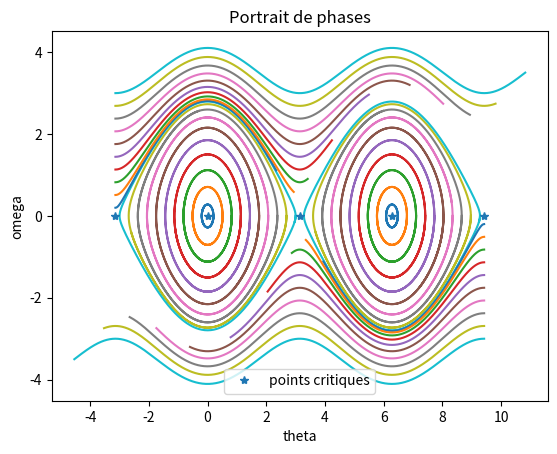
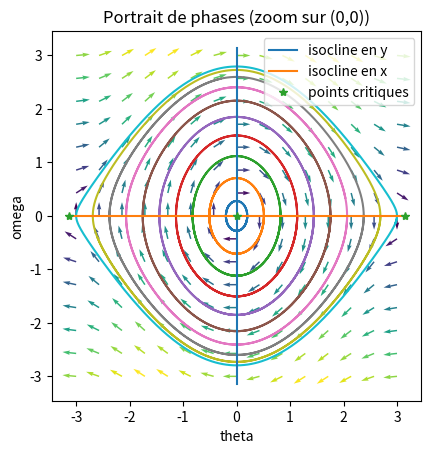

Write the Python code that produced these figures, in order.
import numpy as np
import matplotlib.pyplot as plt
import scipy.integrate as integrate

#################  Exercice 2 : Portrait de phase et stabilite des points critiques
## peut etre que ce serait bien de remplacer cet exercice par quelque chose qui a deja ete fait en cours comme par exemple le portrait de phase du pendule (cf exo 4)
##
##### Parametres
g = 9.81
l = 5
T = 12
N = 1000

## fonction second membre
def f(X,t):
    return np.array([X[1], -g/l*np.sin(X[0])])


tps = np.linspace(0,T,N+1)



###### portrait de phase
plt.figure()
tps = np.linspace(0,T,N+1)
## premier point critique (0)
for k in np.linspace(0.2,3.,10):
    X0 = np.array([k,0])
    sol_ODE = integrate.odeint(f,X0,tps)
    theta_ode , omega_ode = sol_ODE[:,0] , sol_ODE[:,1]
    plt.plot(theta_ode,omega_ode)
## troisieme point critique (2pi)
for k in np.linspace(0.2,3.,10):
    X0 = np.array([2*np.pi+k,0])
    sol_ODE = integrate.odeint(f,X0,tps)
    theta_ode , omega_ode = sol_ODE[:,0] , sol_ODE[:,1]
    plt.plot(theta_ode,omega_ode)
## niveaux superieurs d'energie
## au-dessus
T = 4
tps = np.linspace(0,T,N+1)
for k in np.linspace(0.2,3.,10):
    X0 = np.array([-np.pi,k])
    sol_ODE = integrate.odeint(f,X0,tps)
    theta_ode , omega_ode = sol_ODE[:,0] , sol_ODE[:,1]
    plt.plot(theta_ode,omega_ode)
## au-dessous
for k in np.linspace(0.2,3.,10):
    X0 = np.array([3*np.pi,-k])
    sol_ODE = integrate.odeint(f,X0,tps)
    theta_ode , omega_ode = sol_ODE[:,0] , sol_ODE[:,1]
    plt.plot(theta_ode,omega_ode)
## points critiques
pt_critique_x = np.array([-np.pi, 0., np.pi, 2*np.pi, 3*np.pi])
pt_critique_y = np.array([0., 0., 0.,0., 0.])


plt.plot(pt_critique_x, pt_critique_y, marker = '*', label="points critiques",linestyle='None')
plt.xlabel("theta")
plt.ylabel("omega")
plt.title("Portrait de phases")
plt.legend()
plt.show()



#################### zoom sur (0,0)
T = 12
tps = np.linspace(0,T,N+1)
plt.figure()
## premier noeud (0)
for k in np.linspace(0.2,3.,10):
    X0 = np.array([k,0])
    sol_ODE = integrate.odeint(f,X0,tps)
    theta_ode , omega_ode = sol_ODE[:,0] , sol_ODE[:,1]
    plt.plot(theta_ode,omega_ode)
## champ de f
x=np.linspace(-3.,3.,15)
y=np.linspace(-3,3,15)
X1,Y1=np.meshgrid(x,y)
DX1,DY1=f([X1,Y1],0.0)
M=np.hypot(DX1,DY1)
M[M==0]=1.
DX1/= M
DY1/= M
plt.quiver(X1,Y1,DX1,DY1,M)
## isoclines
x0 = np.array([0,0])
y0 = np.array([-np.pi,np.pi])
plt.plot(x0,y0,label="isocline en y")
x0 = np.array([-np.pi,np.pi])
y0 = np.array([0,0])
plt.plot(x0,y0,label="isocline en x")

#points critiques
pt_critique_x = np.array([-np.pi, 0., np.pi])
pt_critique_y = np.array([0., 0., 0.])
plt.plot(pt_critique_x, pt_critique_y, marker = '*', label="points critiques",linestyle='None')

plt.xlabel("theta")
plt.ylabel("omega")
plt.title("Portrait de phases (zoom sur (0,0))")
plt.axis('scaled')
plt.legend()
plt.show()
